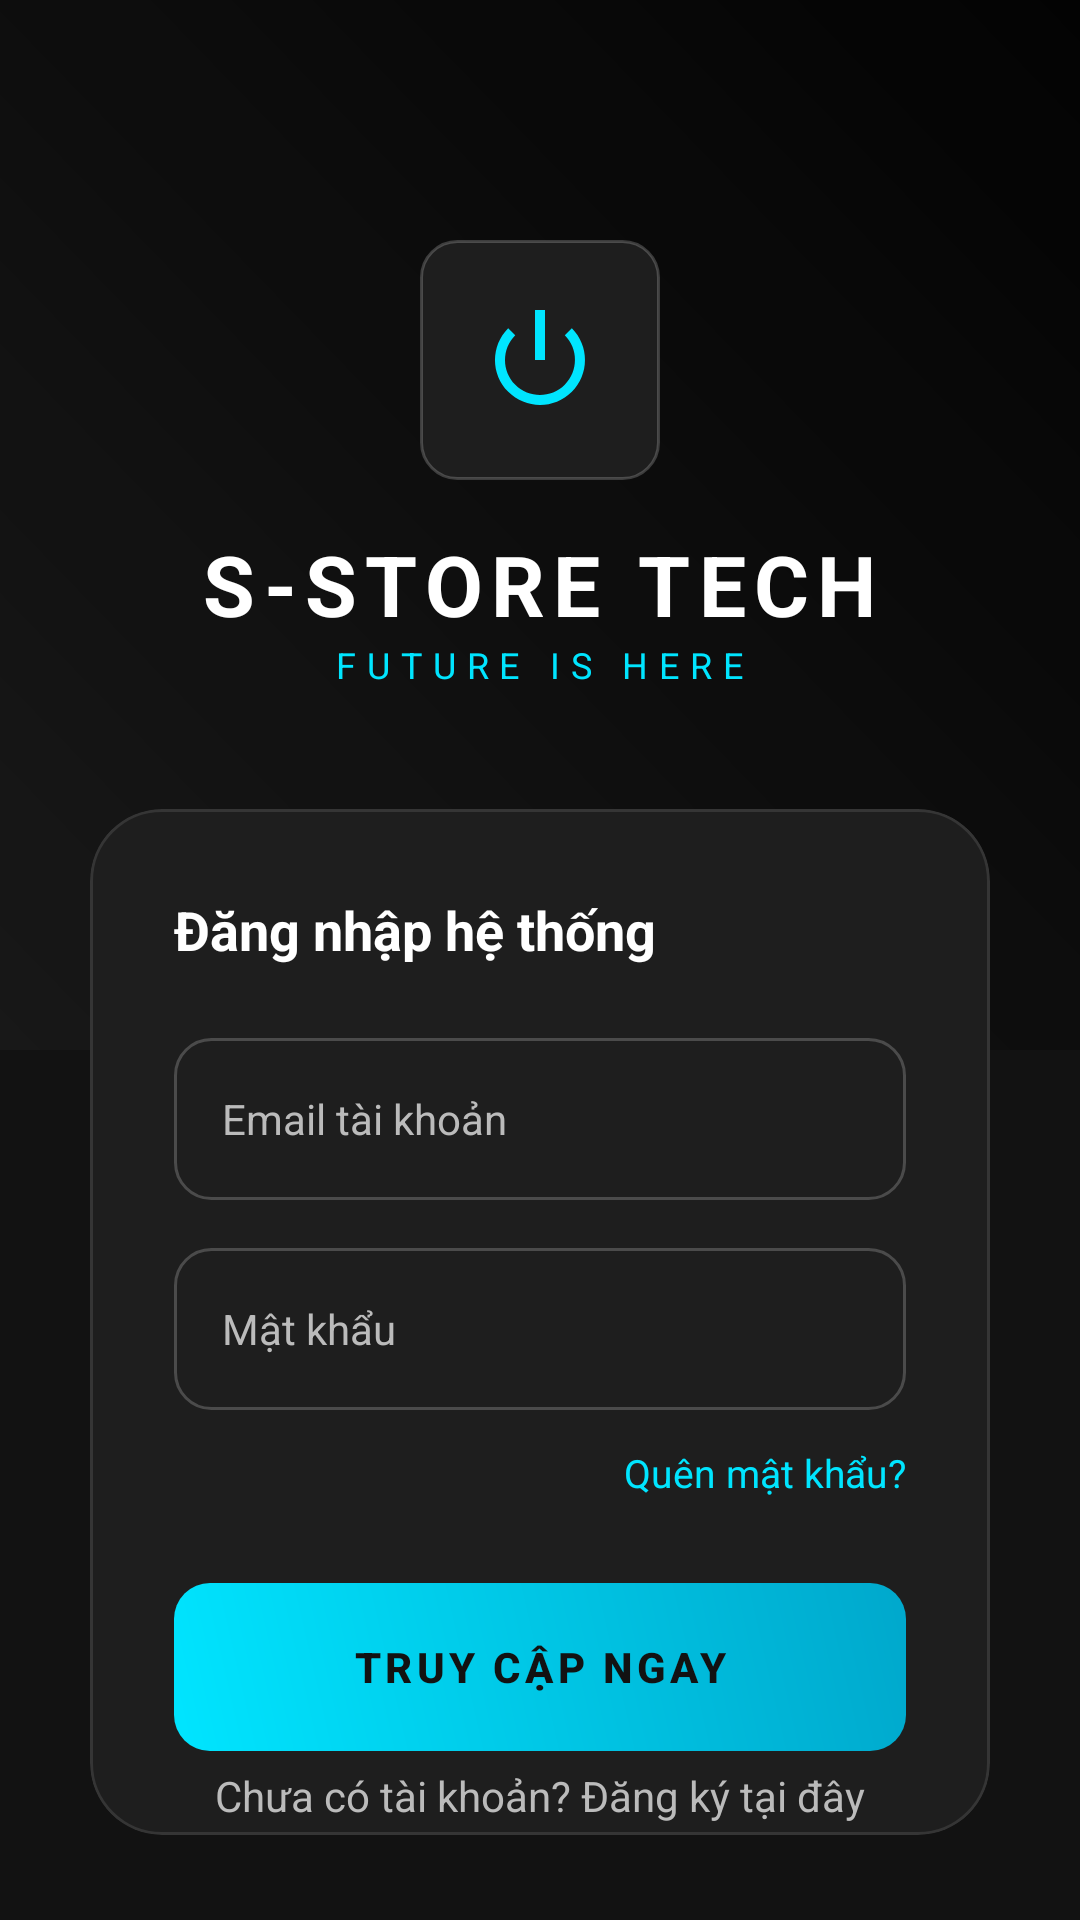

Here is an Android app screen rendered from its layout file. Give the layout XML and the strings, colors and styles it references.
<!-- AndroidManifest.xml: application theme Theme.HITCApp -->
<!-- res/layout/activity_login.xml -->
<?xml version="1.0" encoding="utf-8"?>
<androidx.constraintlayout.widget.ConstraintLayout xmlns:android="http://schemas.android.com/apk/res/android"
    xmlns:app="http://schemas.android.com/apk/res-auto"
    android:layout_width="match_parent"
    android:layout_height="match_parent"
    android:background="@color/black_tech_bg">

    
    <View
        android:layout_width="match_parent"
        android:layout_height="350dp"
        android:background="@drawable/bg_login_gradient"
        android:alpha="0.8"
        app:layout_constraintTop_toTopOf="parent" />

    <LinearLayout
        android:id="@+id/layoutLogo"
        android:layout_width="wrap_content"
        android:layout_height="wrap_content"
        android:layout_marginTop="80dp"
        android:gravity="center"
        android:orientation="vertical"
        app:layout_constraintEnd_toEndOf="parent"
        app:layout_constraintStart_toStartOf="parent"
        app:layout_constraintTop_toTopOf="parent">

        <ImageView
            android:layout_width="80dp"
            android:layout_height="80dp"
            android:background="@drawable/bg_input_field"
            android:padding="20dp"
            android:src="@android:drawable/ic_lock_power_off"
            app:tint="@color/accent_tech" />

        <TextView
            android:layout_width="wrap_content"
            android:layout_height="wrap_content"
            android:layout_marginTop="16dp"
            android:text="S-STORE TECH"
            android:textColor="@color/white_tech"
            android:textSize="28sp"
            android:textStyle="bold"
            android:letterSpacing="0.1" />

        <TextView
            android:layout_width="wrap_content"
            android:layout_height="wrap_content"
            android:text="FUTURE IS HERE"
            android:textColor="@color/accent_tech"
            android:textSize="12sp"
            android:letterSpacing="0.3" />
    </LinearLayout>

    <com.google.android.material.card.MaterialCardView
        android:layout_width="match_parent"
        android:layout_height="wrap_content"
        android:layout_marginHorizontal="30dp"
        android:layout_marginTop="40dp"
        app:cardBackgroundColor="@color/black_tech_card"
        app:cardCornerRadius="24dp"
        app:cardElevation="0dp"
        app:strokeColor="#1AFFFFFF"
        app:strokeWidth="1dp"
        app:layout_constraintTop_toBottomOf="@id/layoutLogo">

        <LinearLayout
            android:layout_width="match_parent"
            android:layout_height="wrap_content"
            android:orientation="vertical"
            android:padding="28dp">

            <TextView
                android:layout_width="wrap_content"
                android:layout_height="wrap_content"
                android:text="Đăng nhập hệ thống"
                android:textColor="@color/white_tech"
                android:textSize="18sp"
                android:textStyle="bold" />

            <EditText
                android:id="@+id/edtEmail"
                android:layout_width="match_parent"
                android:layout_height="54dp"
                android:layout_marginTop="24dp"
                android:background="@drawable/bg_input_field"
                android:hint="Email tài khoản"
                android:inputType="textEmailAddress"
                android:paddingHorizontal="16dp"
                android:textColor="@color/white_tech"
                android:textColorHint="@color/gray_tech_text"
                android:textSize="14sp" />

            <EditText
                android:id="@+id/edtPassword"
                android:layout_width="match_parent"
                android:layout_height="54dp"
                android:layout_marginTop="16dp"
                android:background="@drawable/bg_input_field"
                android:hint="Mật khẩu"
                android:inputType="textPassword"
                android:paddingHorizontal="16dp"
                android:textColor="@color/white_tech"
                android:textColorHint="@color/gray_tech_text"
                android:textSize="14sp" />

            <TextView
                android:layout_width="wrap_content"
                android:layout_height="wrap_content"
                android:layout_gravity="end"
                android:layout_marginTop="12dp"
                android:text="Quên mật khẩu?"
                android:textColor="@color/accent_tech"
                android:textSize="13sp" />

            <com.google.android.material.button.MaterialButton
                android:id="@+id/btnLogin"
                android:layout_width="match_parent"
                android:layout_height="56dp"
                android:layout_marginTop="28dp"
                android:text="TRUY CẬP NGAY"
                android:textColor="@color/black_tech_bg"
                android:textStyle="bold"
                android:letterSpacing="0.1"
                android:background="@drawable/bg_accent_gradient"
                app:backgroundTint="@null"
                app:cornerRadius="14dp" />

        </LinearLayout>
    </com.google.android.material.card.MaterialCardView>

    <TextView
        android:id="@+id/tvRegister"
        android:layout_width="wrap_content"
        android:layout_height="wrap_content"
        android:layout_marginBottom="32dp"
        android:text="Chưa có tài khoản? Đăng ký tại đây"
        android:textColor="@color/gray_tech_text"
        android:textSize="14sp"
        app:layout_constraintBottom_toBottomOf="parent"
        app:layout_constraintEnd_toEndOf="parent"
        app:layout_constraintStart_toStartOf="parent" />

</androidx.constraintlayout.widget.ConstraintLayout>
<!-- resources referenced by this layout -->
<resources>
  <color name="accent_tech">#00E5FF</color>
  <color name="black_tech_bg">#121212</color>
  <color name="black_tech_card">#1E1E1E</color>
  <color name="gray_tech_text">#BBBBBB</color>
  <color name="white_tech">#FFFFFF</color>
  <!-- drawable bg_accent_gradient (drawable) -->
  <?xml version="1.0" encoding="utf-8"?>
  <shape xmlns:android="http://schemas.android.com/apk/res/android">
      <gradient
          android:startColor="#00E5FF"
          android:endColor="#00A8CC"
          android:angle="45"/>
      <corners android:radius="12dp" />
  </shape>
  <!-- drawable bg_input_field (drawable) -->
  <?xml version="1.0" encoding="utf-8"?>
  <selector xmlns:android="http://schemas.android.com/apk/res/android">
      
      <item android:state_focused="true">
          <shape>
              <solid android:color="#1E1E1E" />
              <corners android:radius="12dp" />
              <stroke android:width="1.5dp" android:color="@color/accent_tech" />
          </shape>
      </item>
      
      <item>
          <shape>
              <solid android:color="#1E1E1E" />
              <corners android:radius="12dp" />
              <stroke android:width="1dp" android:color="#33FFFFFF" />
          </shape>
      </item>
  </selector>
  <!-- drawable bg_login_gradient (drawable) -->
  <?xml version="1.0" encoding="utf-8"?>
  <shape xmlns:android="http://schemas.android.com/apk/res/android">
      <gradient
          android:startColor="#1A1A1A"
          android:endColor="#000000"
          android:angle="45"/>
  </shape>
  <style name="Theme.HITCApp" parent="Base.Theme.HITCApp" />
  <style name="Base.Theme.HITCApp" parent="Theme.Material3.DayNight.NoActionBar">
          
          <item name="colorPrimary">@color/accent_tech</item>
          <item name="colorOnPrimary">@color/black_tech_bg</item>
          <item name="colorPrimaryContainer">#00363D</item>
          <item name="colorOnPrimaryContainer">@color/accent_tech</item>
          
          <item name="colorSecondary">@color/accent_tech</item>
          <item name="colorOnSecondary">@color/black_tech_bg</item>
          
          <item name="android:windowBackground">@color/black_tech_bg</item>
          <item name="android:statusBarColor">@color/black_tech_bg</item>
          <item name="android:navigationBarColor">@color/black_tech_bg</item>
  
          
          <item name="colorControlActivated">@color/accent_tech</item>
          <item name="colorControlNormal">@color/gray_tech_text</item>
      </style>
</resources>
